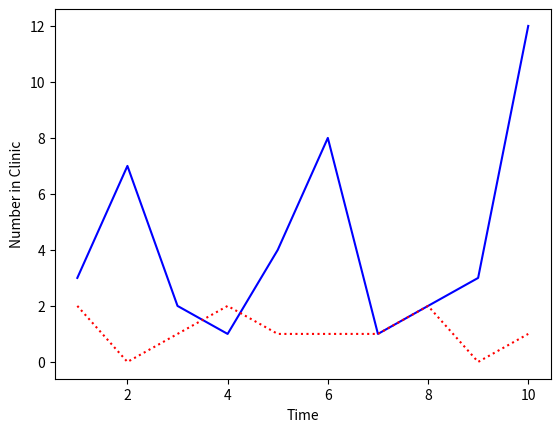

Write Python code to recreate this figure.

import matplotlib.pyplot as plt # provides matlab-style plotting interface

# Data to plot
time = [1,2,3,4,5,6,7,8,9,10]

patients = [3,7,2,1,4,8,1,2,3,12]
doctors = [2,0,1,2,1,1,1,2,0,1]

# Create a figure object and an axes object, and add the axes object as a
# subplot of the figure object
figure_1, ax = plt.subplots()

# Set x axis and y axis labels
ax.set_xlabel('Time')
ax.set_ylabel('Number in Clinic')

# Plot our data, and set each dataset we plot to a different colour / style
ax.plot(time, patients, color="blue", linestyle="-") # Plot patients over time
ax.plot(time, doctors, color="red", linestyle=":") # Plot doctors over time

# Show the figure
figure_1.show()

